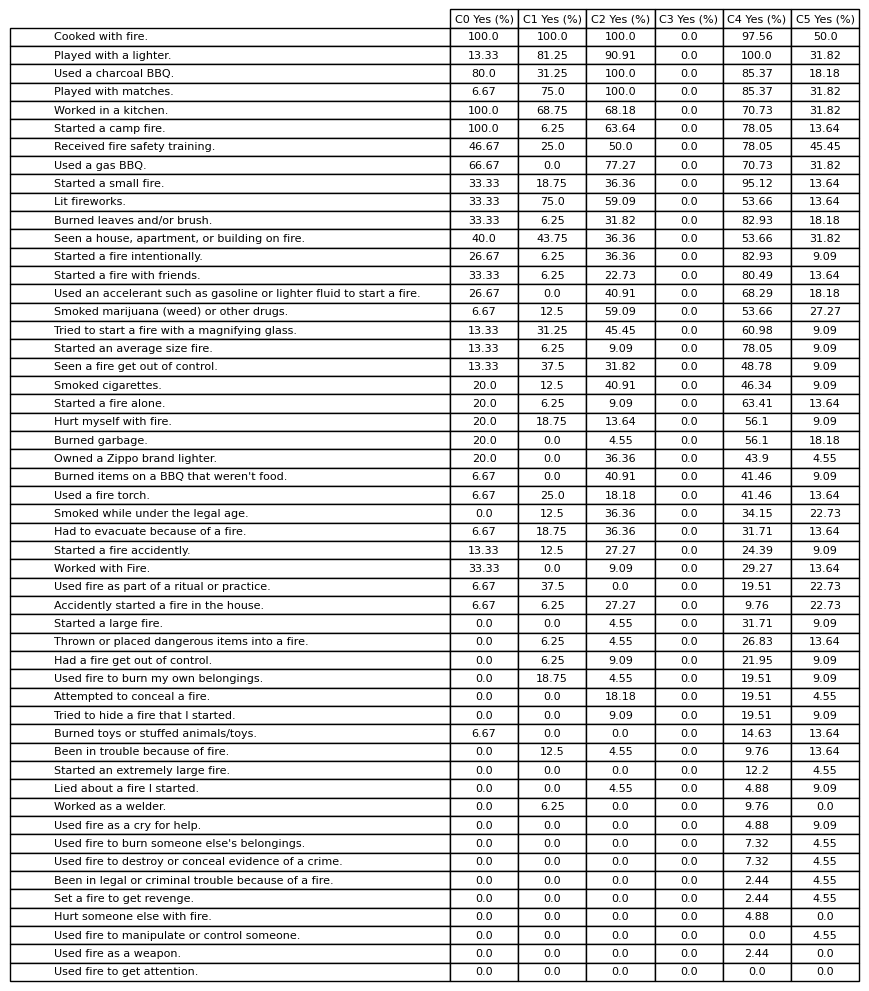

Source data for this figure (header and first rows):
0, C0 Yes (%), C1 Yes (%), C2 Yes (%), C3 Yes (%), C4 Yes (%), C5 Yes (%)
Cooked with fire., 100.0, 100.0, 100.0, 0.0, 97.56, 50.0
Played with a lighter., 13.33, 81.25, 90.91, 0.0, 100.0, 31.82
Used a charcoal BBQ., 80.0, 31.25, 100.0, 0.0, 85.37, 18.18
Played with matches., 6.67, 75.0, 100.0, 0.0, 85.37, 31.82
Worked in a kitchen., 100.0, 68.75, 68.18, 0.0, 70.73, 31.82
Started a camp fire., 100.0, 6.25, 63.64, 0.0, 78.05, 13.64
Received fire safety training., 46.67, 25.0, 50.0, 0.0, 78.05, 45.45
Used a gas BBQ., 66.67, 0.0, 77.27, 0.0, 70.73, 31.82
Started a small fire., 33.33, 18.75, 36.36, 0.0, 95.12, 13.64
Lit fireworks., 33.33, 75.0, 59.09, 0.0, 53.66, 13.64
Burned leaves and/or brush., 33.33, 6.25, 31.82, 0.0, 82.93, 18.18
Seen a house, apartment, or building on …, 40.0, 43.75, 36.36, 0.0, 53.66, 31.82
Started a fire intentionally., 26.67, 6.25, 36.36, 0.0, 82.93, 9.09
Started a fire with friends., 33.33, 6.25, 22.73, 0.0, 80.49, 13.64
Used an accelerant such as gasoline or l…, 26.67, 0.0, 40.91, 0.0, 68.29, 18.18
Smoked marijuana (weed) or other drugs., 6.67, 12.5, 59.09, 0.0, 53.66, 27.27
Tried to start a fire with a magnifying …, 13.33, 31.25, 45.45, 0.0, 60.98, 9.09
Started an average size fire., 13.33, 6.25, 9.09, 0.0, 78.05, 9.09
Seen a fire get out of control., 13.33, 37.5, 31.82, 0.0, 48.78, 9.09
Smoked cigarettes., 20.0, 12.5, 40.91, 0.0, 46.34, 9.09
Started a fire alone., 20.0, 6.25, 9.09, 0.0, 63.41, 13.64
Hurt myself with fire., 20.0, 18.75, 13.64, 0.0, 56.1, 9.09
Burned garbage., 20.0, 0.0, 4.55, 0.0, 56.1, 18.18
Owned a Zippo brand lighter., 20.0, 0.0, 36.36, 0.0, 43.9, 4.55
Burned items on a BBQ that weren't food., 6.67, 0.0, 40.91, 0.0, 41.46, 9.09
Used a fire torch., 6.67, 25.0, 18.18, 0.0, 41.46, 13.64
Smoked while under the legal age., 0.0, 12.5, 36.36, 0.0, 34.15, 22.73
Had to evacuate because of a fire., 6.67, 18.75, 36.36, 0.0, 31.71, 13.64
Started a fire accidently., 13.33, 12.5, 27.27, 0.0, 24.39, 9.09
Worked with Fire., 33.33, 0.0, 9.09, 0.0, 29.27, 13.64
Used fire as part of a ritual or practic…, 6.67, 37.5, 0.0, 0.0, 19.51, 22.73
Accidently started a fire in the house., 6.67, 6.25, 27.27, 0.0, 9.76, 22.73
Started a large fire., 0.0, 0.0, 4.55, 0.0, 31.71, 9.09
Thrown or placed dangerous items into a …, 0.0, 6.25, 4.55, 0.0, 26.83, 13.64
Had a fire get out of control., 0.0, 6.25, 9.09, 0.0, 21.95, 9.09
Used fire to burn my own belongings., 0.0, 18.75, 4.55, 0.0, 19.51, 9.09
Attempted to conceal a fire., 0.0, 0.0, 18.18, 0.0, 19.51, 4.55
Tried to hide a fire that I started., 0.0, 0.0, 9.09, 0.0, 19.51, 9.09
Burned toys or stuffed animals/toys., 6.67, 0.0, 0.0, 0.0, 14.63, 13.64
Been in trouble because of fire., 0.0, 12.5, 4.55, 0.0, 9.76, 13.64
Started an extremely large fire., 0.0, 0.0, 0.0, 0.0, 12.2, 4.55
Lied about a fire I started., 0.0, 0.0, 4.55, 0.0, 4.88, 9.09
Worked as a welder., 0.0, 6.25, 0.0, 0.0, 9.76, 0.0
Used fire as a cry for help., 0.0, 0.0, 0.0, 0.0, 4.88, 9.09
Used fire to burn someone else's belongi…, 0.0, 0.0, 0.0, 0.0, 7.32, 4.55
Used fire to destroy or conceal evidence…, 0.0, 0.0, 0.0, 0.0, 7.32, 4.55
Been in legal or criminal trouble becaus…, 0.0, 0.0, 0.0, 0.0, 2.44, 4.55
Set a fire to get revenge., 0.0, 0.0, 0.0, 0.0, 2.44, 4.55
Hurt someone else with fire., 0.0, 0.0, 0.0, 0.0, 4.88, 0.0
Used fire to manipulate or control someo…, 0.0, 0.0, 0.0, 0.0, 0.0, 4.55
Used fire as a weapon., 0.0, 0.0, 0.0, 0.0, 2.44, 0.0
Used fire to get attention., 0.0, 0.0, 0.0, 0.0, 0.0, 0.0
